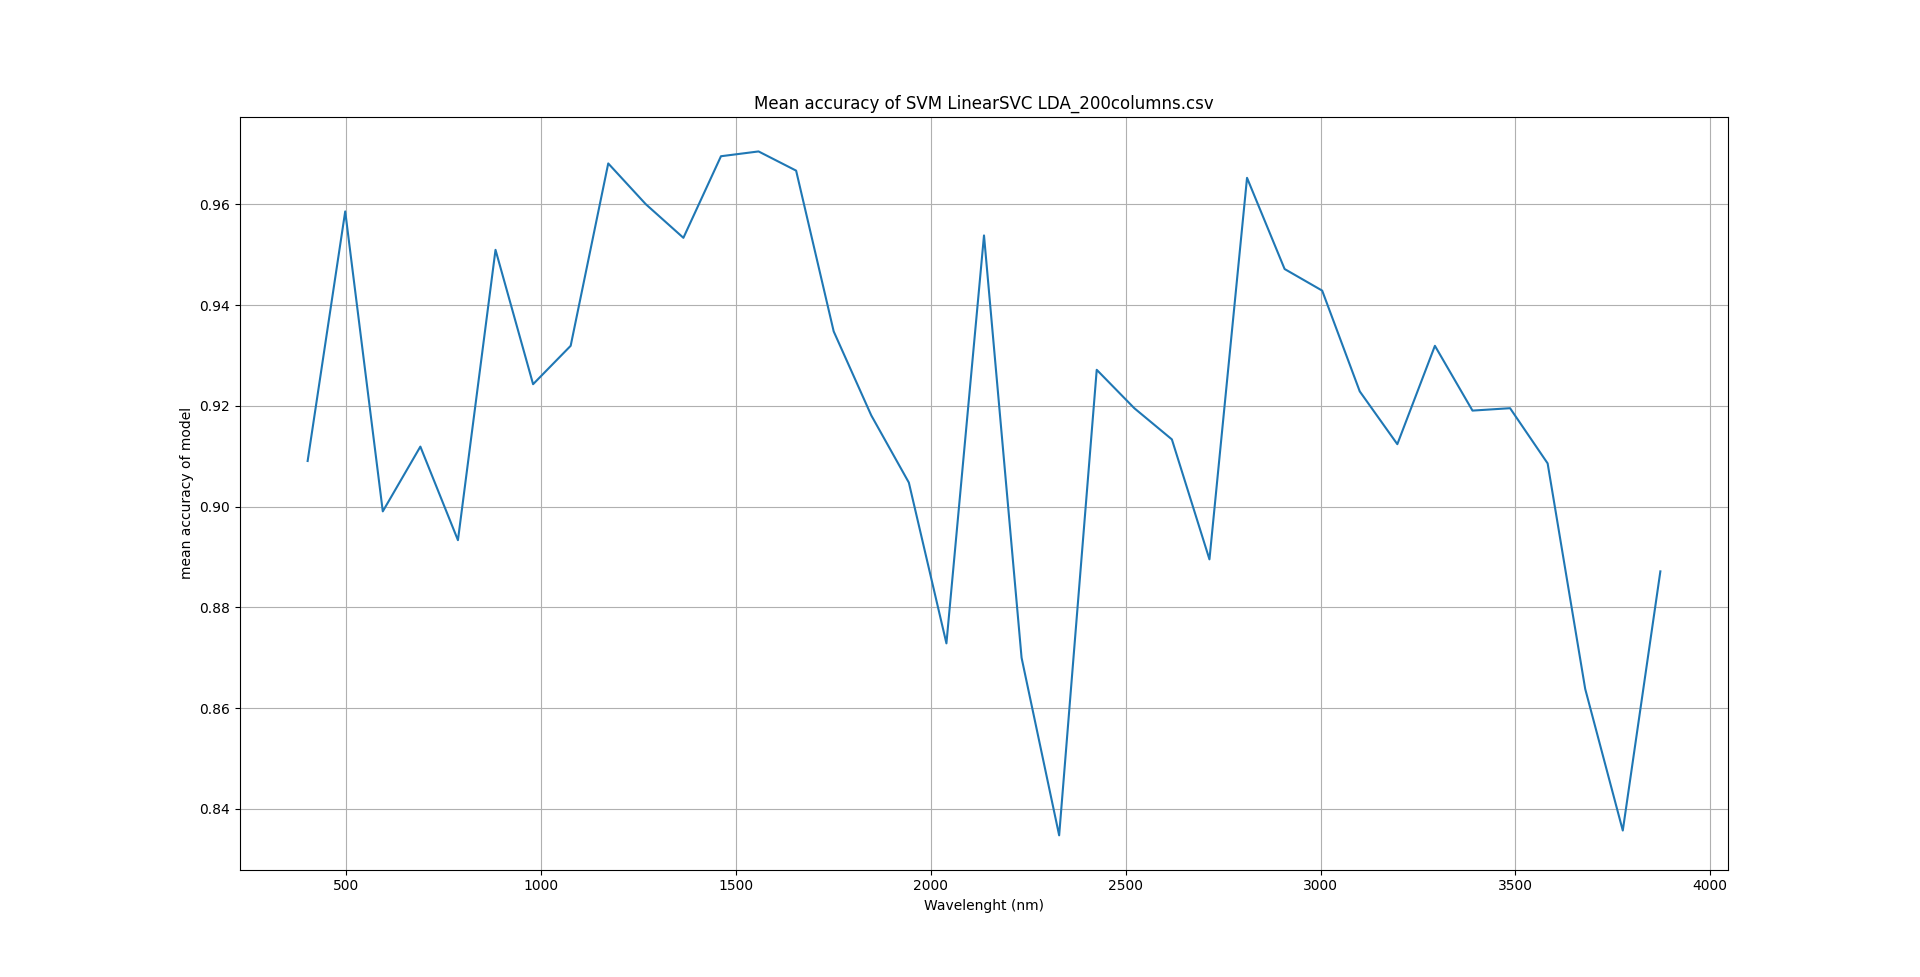

The data file committed next to this chart (first rows):
Spectrum section; avg. accuracy
400.6; 0.909
497.1; 0.9586
593.5; 0.899
689.9; 0.9119
786.3; 0.8933
882.8; 0.951
979.2; 0.9243
1076; 0.9319
1172; 0.9681
1268; 0.96
1365; 0.9533
1461; 0.9695
1558; 0.9705
1654; 0.9667
1751; 0.9348
1847; 0.9181
1943; 0.9048
2040; 0.8729
2136; 0.9538
2233; 0.87
2329; 0.8348
2426; 0.9271
2522; 0.9195
2618; 0.9133
2715; 0.8895
2811; 0.9652
2908; 0.9471
3004; 0.9429
3100; 0.9229
3197; 0.9124
3293; 0.9319
3390; 0.919
3486; 0.9195
3583; 0.9086
3679; 0.8638
3775; 0.8357
3872; 0.8871
